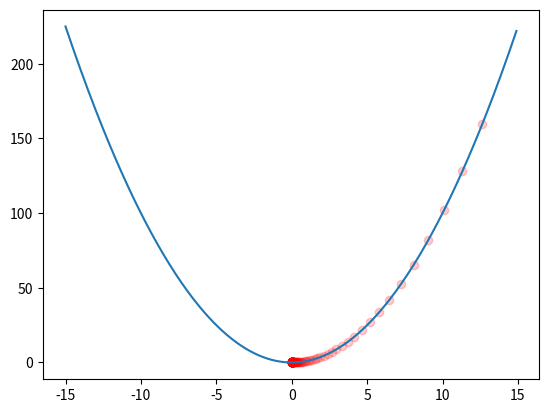

Generate this figure with matplotlib:
import matplotlib.pyplot as plt
import numpy as np


def f(x):
    return x**2
    
    
def invf(y):
    return y**0.5
    
    
def df(x):
    return 2*x
    

x = np.arange(-15, 15, 0.1)
y = f(x)

np.random.seed(0)
nabla_y = 200
lr = 0.1

for _ in range(100):
    nabla_y -= lr*df(nabla_y)
    plt.scatter([invf(nabla_y)], [nabla_y], c="r", marker="o", alpha=0.2)


print("Found min.:", invf(nabla_y), nabla_y)

plt.plot(x, y)
plt.scatter([invf(nabla_y)], [nabla_y], c="r", marker="o")
plt.show()
